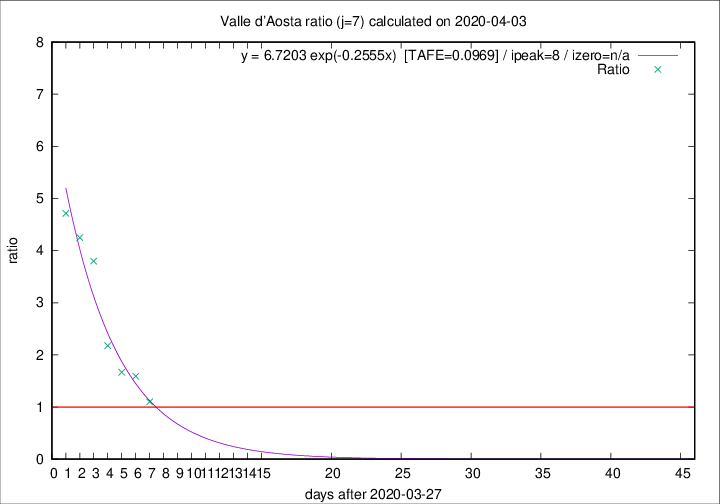

The data file committed next to this chart (first rows):
2020-04-03, 7, 70, 33, 30, 1.1000
2020-04-02, 4, 63, 35, 22, 1.591
2020-04-01, 3, 59, 35, 21, 1.667
2020-03-31, 6, 56, 37, 17, 2.176
2020-03-30, 7, 50, 38, 10, 3.8
2020-03-29, 2, 43, 34, 8, 4.25
2020-03-28, 4, 41, 33, 7, 4.714
